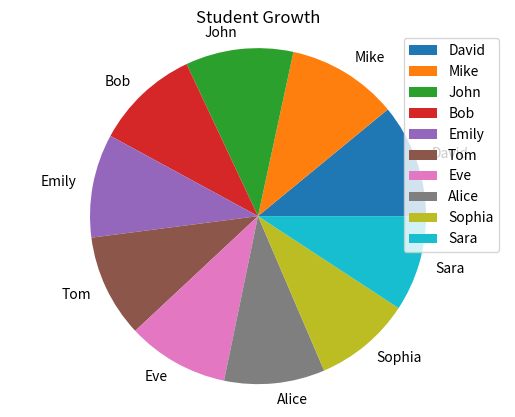

The matplotlib source for this figure:
import numpy as np
import matplotlib.pyplot as plt

# Створюємо списки з іменами студентів та їхнім зростом
x = ["David", "Mike", "John", "Bob", "Emily", "Tom", "Eve", "Alice", "Sophia", "Sara"]
y = [190, 185, 180, 175, 173, 172, 170, 168, 162, 160]

# Хоча тут створюються NumPy масиви, вони не використовуються в подальшому коді.
np.array(x)
np.array(y)

# Створення об'єкта графіку
fig, ax = plt.subplots()

# Надаємо назву графіку
plt.title('Student Growth')

# Створюємо кругову діаграму
ax.pie(y, labels=x)

# Встановлюємо, щоб осі були однаково масштабовані, тобто круг має бути кругом, а не еліпсом
ax.axis("equal")

# Вивід легенди, що допомагає ідентифікувати, який сектор відповідає якому студенту
plt.legend()

# Показуємо графік
plt.show()
